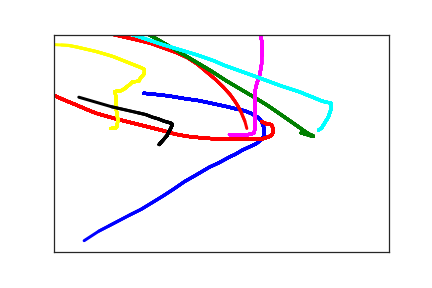

The data file committed next to this chart (first rows):
1.340000000000000000e+02, 1.350000000000000000e+02, 0.000000000000000000e+00, 1.000000000000000000e+00
1.540000000000000000e+02, 1.380000000000000000e+02, 1.700000000000000000e+01, 1.000000000000000000e+00
1.710000000000000000e+02, 1.410000000000000000e+02, 4.000000000000000000e+01, 1.000000000000000000e+00
1.980000000000000000e+02, 1.480000000000000000e+02, 6.500000000000000000e+01, 1.000000000000000000e+00
2.130000000000000000e+02, 1.510000000000000000e+02, 9.100000000000000000e+01, 1.000000000000000000e+00
2.290000000000000000e+02, 1.560000000000000000e+02, 1.060000000000000000e+02, 1.000000000000000000e+00
2.590000000000000000e+02, 1.660000000000000000e+02, 1.310000000000000000e+02, 1.000000000000000000e+00
2.720000000000000000e+02, 1.710000000000000000e+02, 1.460000000000000000e+02, 1.000000000000000000e+00
2.840000000000000000e+02, 1.750000000000000000e+02, 1.680000000000000000e+02, 1.000000000000000000e+00
2.940000000000000000e+02, 1.810000000000000000e+02, 1.810000000000000000e+02, 1.000000000000000000e+00
3.020000000000000000e+02, 1.880000000000000000e+02, 2.090000000000000000e+02, 1.000000000000000000e+00
3.060000000000000000e+02, 1.920000000000000000e+02, 2.270000000000000000e+02, 1.000000000000000000e+00
3.100000000000000000e+02, 2.000000000000000000e+02, 2.280000000000000000e+02, 1.000000000000000000e+00
3.130000000000000000e+02, 2.120000000000000000e+02, 2.530000000000000000e+02, 1.000000000000000000e+00
3.140000000000000000e+02, 2.210000000000000000e+02, 2.660000000000000000e+02, 1.000000000000000000e+00
3.140000000000000000e+02, 2.310000000000000000e+02, 2.880000000000000000e+02, 1.000000000000000000e+00
3.110000000000000000e+02, 2.400000000000000000e+02, 3.040000000000000000e+02, 1.000000000000000000e+00
3.020000000000000000e+02, 2.510000000000000000e+02, 3.270000000000000000e+02, 1.000000000000000000e+00
2.810000000000000000e+02, 2.660000000000000000e+02, 3.550000000000000000e+02, 1.000000000000000000e+00
2.700000000000000000e+02, 2.760000000000000000e+02, 3.760000000000000000e+02, 1.000000000000000000e+00
2.640000000000000000e+02, 2.800000000000000000e+02, 3.880000000000000000e+02, 1.000000000000000000e+00
2.460000000000000000e+02, 2.950000000000000000e+02, 4.080000000000000000e+02, 1.000000000000000000e+00
2.320000000000000000e+02, 3.050000000000000000e+02, 4.230000000000000000e+02, 1.000000000000000000e+00
2.110000000000000000e+02, 3.240000000000000000e+02, 4.490000000000000000e+02, 1.000000000000000000e+00
1.950000000000000000e+02, 3.380000000000000000e+02, 4.730000000000000000e+02, 1.000000000000000000e+00
1.790000000000000000e+02, 3.550000000000000000e+02, 4.920000000000000000e+02, 1.000000000000000000e+00
1.630000000000000000e+02, 3.710000000000000000e+02, 5.080000000000000000e+02, 1.000000000000000000e+00
1.460000000000000000e+02, 3.870000000000000000e+02, 5.260000000000000000e+02, 1.000000000000000000e+00
1.300000000000000000e+02, 4.020000000000000000e+02, 5.410000000000000000e+02, 1.000000000000000000e+00
1.130000000000000000e+02, 4.150000000000000000e+02, 5.590000000000000000e+02, 1.000000000000000000e+00
8.200000000000000000e+01, 4.400000000000000000e+02, 5.830000000000000000e+02, 1.000000000000000000e+00
6.700000000000000000e+01, 4.520000000000000000e+02, 5.970000000000000000e+02, 1.000000000000000000e+00
4.500000000000000000e+01, 4.740000000000000000e+02, 6.340000000000000000e+02, 1.000000000000000000e+00
4.100000000000000000e+01, 4.780000000000000000e+02, 6.540000000000000000e+02, 1.000000000000000000e+00
3.100000000000000000e+02, 2.000000000000000000e+02, 1.035000000000000000e+03, 2.000000000000000000e+00
3.170000000000000000e+02, 2.050000000000000000e+02, 1.048000000000000000e+03, 2.000000000000000000e+00
3.240000000000000000e+02, 2.070000000000000000e+02, 1.067000000000000000e+03, 2.000000000000000000e+00
3.260000000000000000e+02, 2.110000000000000000e+02, 1.087000000000000000e+03, 2.000000000000000000e+00
3.270000000000000000e+02, 2.170000000000000000e+02, 1.104000000000000000e+03, 2.000000000000000000e+00
3.270000000000000000e+02, 2.240000000000000000e+02, 1.117000000000000000e+03, 2.000000000000000000e+00
3.260000000000000000e+02, 2.300000000000000000e+02, 1.135000000000000000e+03, 2.000000000000000000e+00
3.210000000000000000e+02, 2.350000000000000000e+02, 1.157000000000000000e+03, 2.000000000000000000e+00
3.130000000000000000e+02, 2.390000000000000000e+02, 1.175000000000000000e+03, 2.000000000000000000e+00
3.040000000000000000e+02, 2.410000000000000000e+02, 1.191000000000000000e+03, 2.000000000000000000e+00
2.920000000000000000e+02, 2.410000000000000000e+02, 1.206000000000000000e+03, 2.000000000000000000e+00
2.700000000000000000e+02, 2.410000000000000000e+02, 1.222000000000000000e+03, 2.000000000000000000e+00
2.480000000000000000e+02, 2.400000000000000000e+02, 1.249000000000000000e+03, 2.000000000000000000e+00
2.330000000000000000e+02, 2.390000000000000000e+02, 1.277000000000000000e+03, 2.000000000000000000e+00
2.170000000000000000e+02, 2.370000000000000000e+02, 1.292000000000000000e+03, 2.000000000000000000e+00
1.990000000000000000e+02, 2.340000000000000000e+02, 1.307000000000000000e+03, 2.000000000000000000e+00
1.810000000000000000e+02, 2.290000000000000000e+02, 1.327000000000000000e+03, 2.000000000000000000e+00
1.630000000000000000e+02, 2.210000000000000000e+02, 1.346000000000000000e+03, 2.000000000000000000e+00
1.270000000000000000e+02, 2.070000000000000000e+02, 1.367000000000000000e+03, 2.000000000000000000e+00
1.110000000000000000e+02, 2.010000000000000000e+02, 1.389000000000000000e+03, 2.000000000000000000e+00
9.300000000000000000e+01, 1.940000000000000000e+02, 1.406000000000000000e+03, 2.000000000000000000e+00
7.900000000000000000e+01, 1.880000000000000000e+02, 1.419000000000000000e+03, 2.000000000000000000e+00
6.300000000000000000e+01, 1.810000000000000000e+02, 1.434000000000000000e+03, 2.000000000000000000e+00
4.700000000000000000e+01, 1.710000000000000000e+02, 1.455000000000000000e+03, 2.000000000000000000e+00
3.200000000000000000e+01, 1.610000000000000000e+02, 1.472000000000000000e+03, 2.000000000000000000e+00
1.600000000000000000e+01, 1.510000000000000000e+02, 1.485000000000000000e+03, 2.000000000000000000e+00
3.000000000000000000e+00, 1.420000000000000000e+02, 1.500000000000000000e+03, 2.000000000000000000e+00
... 202 more rows
